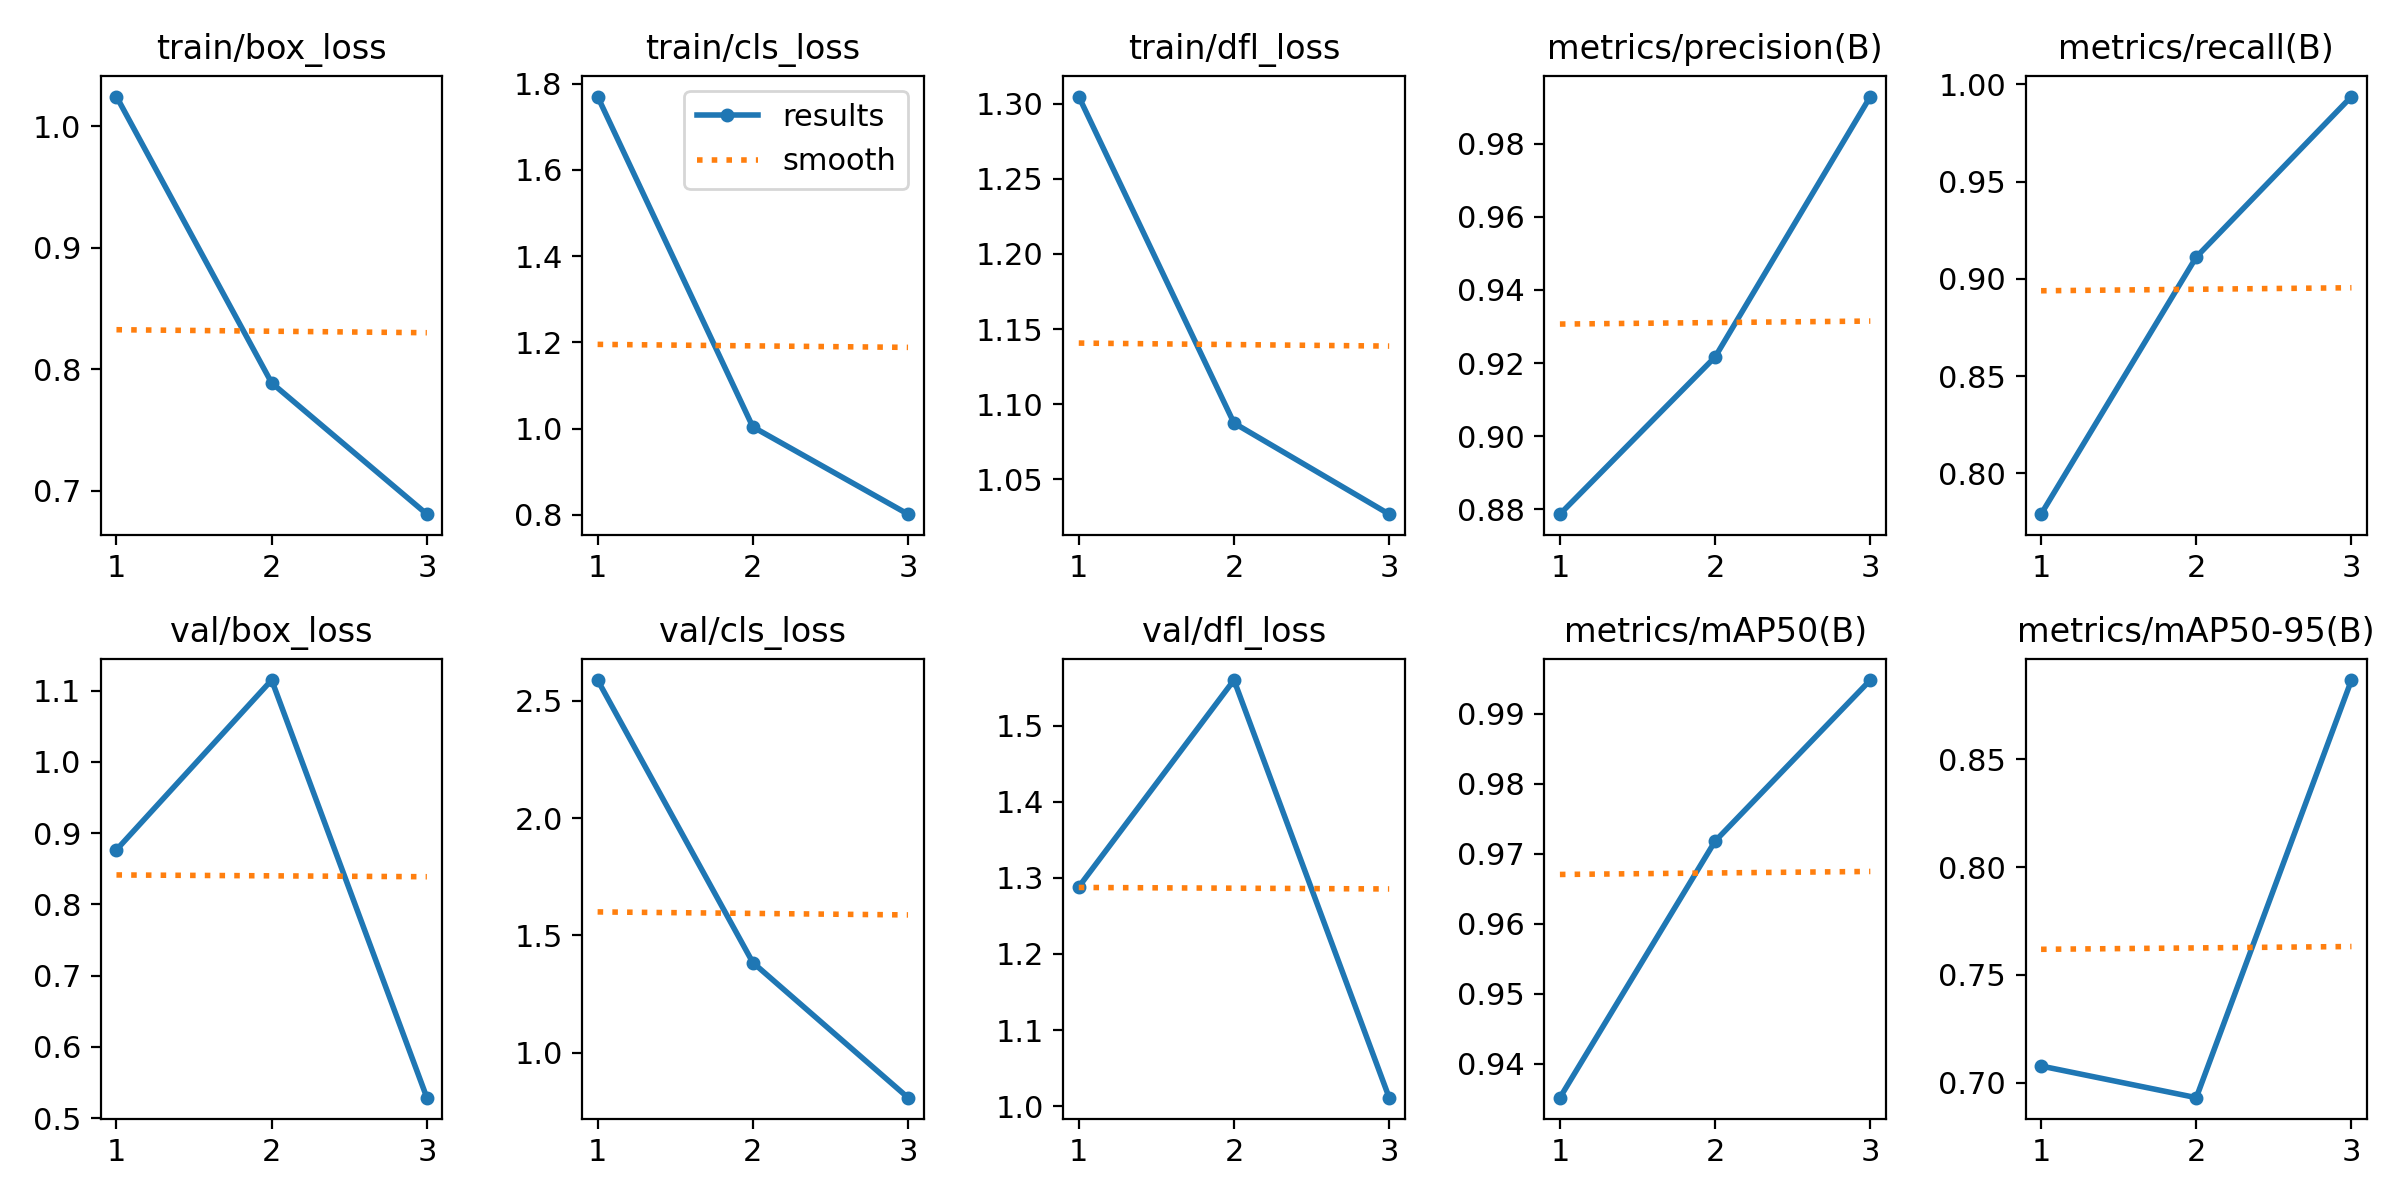

Values plotted in this chart, from the file beside it:
epoch, time, train/box_loss, train/cls_loss, train/dfl_loss, metrics/precision(B), metrics/recall(B), metrics/mAP50(B), metrics/mAP50-95(B), val/box_loss, val/cls_loss, val/dfl_loss, lr/pg0, lr/pg1, lr/pg2
1, 662.8, 1.024, 1.77, 1.305, 0.8786, 0.779, 0.9352, 0.7078, 0.8767, 2.588, 1.288, 0.0005471, 0.0005471, 0.0005471
2, 1369, 0.7888, 1.004, 1.087, 0.9217, 0.9112, 0.9718, 0.6931, 1.115, 1.385, 1.56, 0.0007389, 0.0007389, 0.0007389
3, 2034, 0.6809, 0.8015, 1.027, 0.993, 0.9938, 0.9948, 0.8868, 0.5288, 0.8089, 1.011, 0.0005639, 0.0005639, 0.0005639
